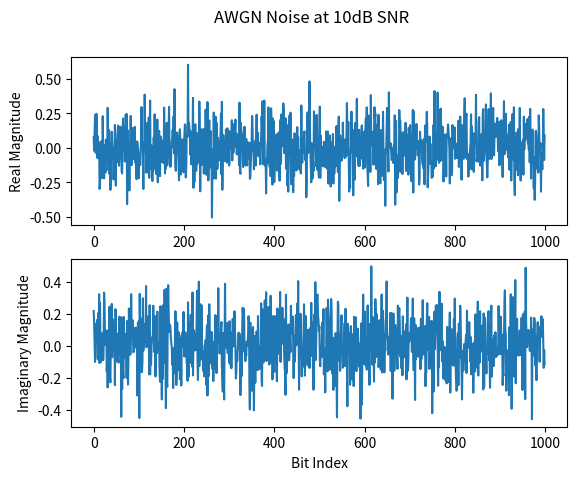

The script that saved this image: (Note: this script raises an exception after producing the figure.)
import numpy as np
import matplotlib.pyplot as plt


class Channel:
    def __init__(self, num_tx_antennas=4, num_rx_antennas=4,
                 channel_type='rayleigh', seed=None):
        """
        Initialize a wireless channel model

        Args:
            num_tx_antennas: Number of transmit antennas
            num_rx_antennas: Number of receive antennas
            channel_type: Type of channel ('rayleigh', 'rician', 'awgn')
            seed: Random seed for reproducibility
        """
        self.num_tx_antennas = num_tx_antennas
        self.num_rx_antennas = num_rx_antennas
        self.channel_type = channel_type
        self.H = None  # Channel matrix

        # Set random seed if provided
        if seed is not None:
            np.random.seed(seed)

        self.generate_channel_matrix()

    def generate_channel_matrix(self):
        """Generate MIMO channel matrix based on selected channel type"""
        if self.channel_type == 'rayleigh':
            # Rayleigh fading channel - no line of sight component
            self.H = (np.random.randn(self.num_rx_antennas, self.num_tx_antennas) +
                      1j * np.random.randn(self.num_rx_antennas, self.num_tx_antennas)) / np.sqrt(2)
        elif self.channel_type == 'rician':
            # Rician fading channel - with line of sight component
            k_factor = 3  # Rician K-factor (ratio of LOS to scattered power)

            # Line of sight component
            los_component = np.ones((self.num_rx_antennas, self.num_tx_antennas))

            # Scattered component (Rayleigh)
            scattered = (np.random.randn(self.num_rx_antennas, self.num_tx_antennas) +
                         1j * np.random.randn(self.num_rx_antennas, self.num_tx_antennas)) / np.sqrt(2)

            # Combine LOS and scattered components
            self.H = np.sqrt(k_factor / (k_factor + 1)) * los_component + \
                     np.sqrt(1 / (k_factor + 1)) * scattered
        else:  # AWGN channel
            # Identity channel matrix (no fading)
            self.H = np.eye(self.num_rx_antennas, self.num_tx_antennas)

    def add_awgn(self, signal, snr_db, plot=False):
        """
        Add Additive White Gaussian Noise to the signal with reduced noise power

        Args:
            signal: Input signal
            snr_db: Signal-to-Noise Ratio in dB

        Returns:
            Noisy signal
        """
        # Calculate signal power accurately
        signal_power = np.mean(np.abs(signal) ** 2)

        # Calculate noise power from SNR
        snr_linear = 10 ** (snr_db / 10)
        noise_power = signal_power / snr_linear

        # Generate complex noise
        if isinstance(signal, np.ndarray):
            noise = np.sqrt(noise_power / 2) * (np.random.randn(*signal.shape) +
                                                1j * np.random.randn(*signal.shape))
        else:
            # Handle scalar case
            noise = np.sqrt(noise_power / 2) * (np.random.randn() + 1j * np.random.randn())

        if plot:
            fig, axs = plt.subplots(2)
            fig.suptitle(f"AWGN Noise at {snr_db}dB SNR")
            axs[0].plot(np.real(noise))
            axs[1].plot(np.imag(noise))
            axs[0].set_ylabel("Real Magnitude")
            axs[1].set_ylabel("Imaginary Magnitude")
            axs[1].set_xlabel("Bit Index")
            fig.savefig(f"results/awgn_noise_{snr_db}dB.png")
            plt.close(fig)

        return signal + noise

    def apply_channel(self, signal, snr_db):
        """
        Apply channel effects including fading and noise

        Args:
            signal: Input signal
            snr_db: Signal-to-Noise Ratio in dB

        Returns:
            Signal after channel effects
        """
        # Handle different input shapes
        if len(signal.shape) == 3:
            # OFDM with beamforming case: [time_samples, ofdm_symbol, antennas]
            output_signal = np.zeros((signal.shape[0], signal.shape[1], self.num_rx_antennas), dtype=complex)

            for t in range(signal.shape[0]):
                for s in range(signal.shape[1]):
                    # Apply channel matrix to each OFDM symbol
                    output_signal[t, s, :] = np.dot(self.H, signal[t, s, :])

            # Add noise
            output_signal = self.add_awgn(output_signal, snr_db)
            return output_signal

        elif len(signal.shape) == 2 and signal.shape[1] == self.num_tx_antennas:
            # Direct beamforming case: [time_samples, antennas]
            output_signal = np.zeros((signal.shape[0], self.num_rx_antennas), dtype=complex)

            for t in range(signal.shape[0]):
                # Apply channel matrix to each time sample
                output_signal[t, :] = np.dot(self.H, signal[t, :])

            # Add noise
            output_signal = self.add_awgn(output_signal, snr_db)
            return output_signal

        else:
            # Single antenna or other case
            # Convert to simple SISO if needed
            if self.num_tx_antennas == 1 and self.num_rx_antennas == 1:
                # Simple SISO channel
                channel_gain = np.abs(self.H[0, 0])
                output_signal = signal * channel_gain
            else:
                # Treat as first antenna only for simplicity
                output_signal = signal * self.H[0, 0]

            # Add noise
            output_signal = self.add_awgn(output_signal, snr_db)
            return output_signal

    def get_channel_matrix(self):
        """Return the current channel matrix"""
        return self.H
    

if __name__ == "__main__":
    # Example usage of the Channel class
    num_bits = 1000
    bits = np.random.randint(0, 2, num_bits)
    ch = Channel(num_tx_antennas=1,num_rx_antennas=1,channel_type='awgn',seed=42)
    ch.add_awgn(signal = bits, snr_db = 10, plot=True)